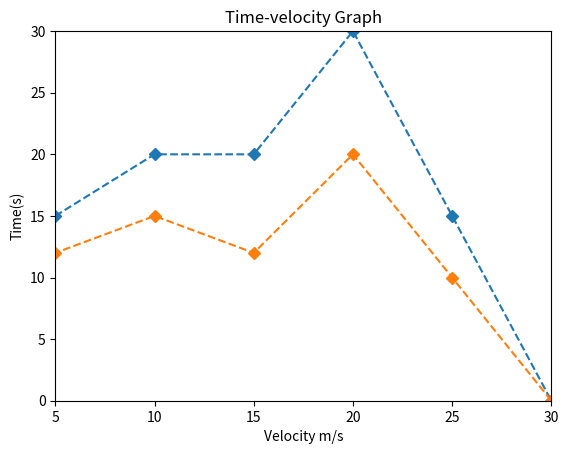

This chart was generated by the following Python code:
import matplotlib.pyplot as plt
x = [0, 5, 10, 15, 20, 25, 30]
y1 = [10, 15, 20, 20, 30, 15, 0]
y2 = [10, 12, 15, 12, 20, 10, 0]
plt.plot(x, y1, linestyle = 'dashed', marker = 'D')
plt.plot(x, y2, linestyle = 'dashed', marker = 'D')
plt.title('Time-velocity Graph')
plt.xlabel('Velocity m/s')
plt.ylabel('Time(s)')
plt.xlim(5, 30)
plt.ylim(0, 30)
plt.show()